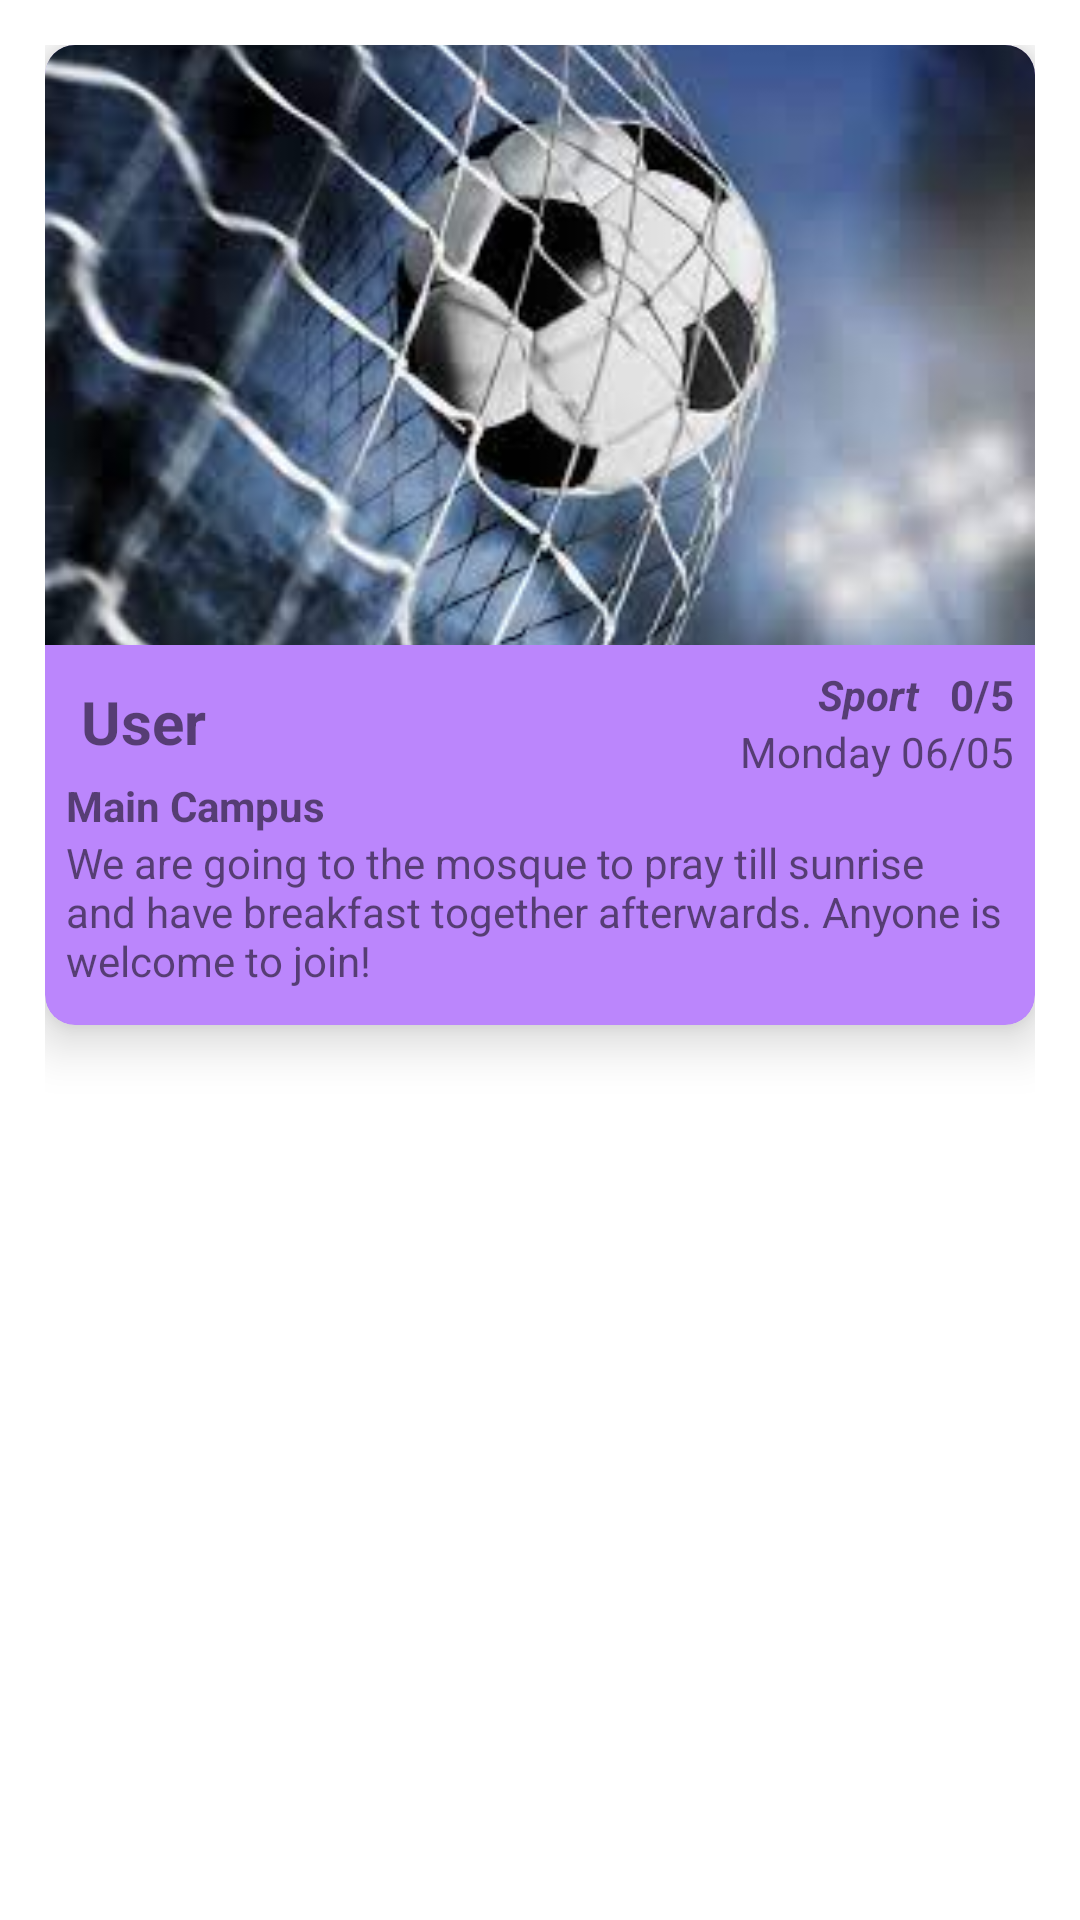

Reconstruct the res/layout file that produces this screen, plus the resources it refers to.
<!-- AndroidManifest.xml: application theme Theme.Navogation_with_pages -->
<!-- res/layout/zones_list_item.xml -->
<?xml version="1.0" encoding="utf-8"?>
<androidx.constraintlayout.widget.ConstraintLayout xmlns:android="http://schemas.android.com/apk/res/android"
    xmlns:app="http://schemas.android.com/apk/res-auto"
    xmlns:tools="http://schemas.android.com/tools"
    android:id="@+id/parent"
    android:layout_width="match_parent"
    android:layout_height="wrap_content"
    android:padding="15dp">

    <com.google.android.material.card.MaterialCardView
        android:id="@+id/zoneCrdView"
        android:layout_width="match_parent"
        android:layout_height="wrap_content"
        android:onClick="expand"
        android:visibility="visible"
        app:cardBackgroundColor="@color/purple_200"
        app:cardCornerRadius="10dp"
        app:cardElevation="10dp"
        app:layout_constraintEnd_toEndOf="parent"
        app:layout_constraintStart_toStartOf="parent"
        app:layout_constraintTop_toTopOf="parent">

        <LinearLayout
            android:layout_width="wrap_content"
            android:layout_height="wrap_content"
            android:orientation="vertical">

            <ImageView
                android:id="@+id/image"
                android:layout_width="match_parent"
                android:layout_height="200dp"
                android:scaleType="centerCrop"
                android:src="@drawable/img" />

            <RelativeLayout
                android:layout_width="match_parent"
                android:layout_height="match_parent"
                android:padding="7dp">


                <TextView
                    android:id="@+id/name"
                    android:layout_width="wrap_content"
                    android:layout_height="wrap_content"
                    android:padding="5dp"
                    android:text="User"
                    android:textSize="20dp"
                    android:textStyle="bold" />

                <TextView
                    android:id="@+id/location"
                    android:layout_width="wrap_content"
                    android:layout_height="wrap_content"
                    android:layout_below="@+id/name"
                    android:text="Main Campus"
                    android:textStyle="bold" />

                <TextView
                    android:id="@+id/quota"
                    android:layout_width="wrap_content"
                    android:layout_height="wrap_content"
                    android:layout_alignParentRight="true"
                    android:text="0/5"
                    android:textStyle="bold" />

                <TextView
                    android:id="@+id/category"
                    android:layout_width="wrap_content"
                    android:layout_height="wrap_content"
                    android:layout_marginRight="10dp"
                    android:layout_toLeftOf="@+id/quota"
                    android:text="Sport"
                    android:textStyle="bold|italic" />

                <TextView
                    android:id="@+id/date"
                    android:layout_width="wrap_content"
                    android:layout_height="wrap_content"
                    android:layout_below="@+id/quota"
                    android:layout_alignParentRight="true"
                    android:text="Monday 06/05" />

                <TextView
                    android:id="@+id/details"
                    android:layout_width="match_parent"
                    android:layout_height="wrap_content"
                    android:layout_below="@id/location"
                    android:paddingBottom="5dp"
                    android:text="We are going to the mosque to pray till sunrise and have breakfast together afterwards. Anyone is welcome to join!" />

                <RelativeLayout
                    android:id="@+id/hidden"
                    android:layout_width="match_parent"
                    android:layout_height="wrap_content"
                    android:layout_below="@id/details"
                    android:visibility="gone">

                    <com.google.android.material.divider.MaterialDivider
                        android:id="@+id/divider"
                        android:layout_width="match_parent"
                        android:layout_height="1dp"
                        android:layout_marginVertical="5dp"
                        android:outlineSpotShadowColor="@color/black" />

                    <LinearLayout
                        android:id="@+id/participantsContainer"
                        android:layout_width="wrap_content"
                        android:layout_height="wrap_content"
                        android:layout_below="@+id/divider"
                        android:orientation="horizontal"
                        android:paddingHorizontal="5dp">

                    </LinearLayout>

                    <Button
                        android:id="@+id/requestBtn"
                        style="@style/Widget.Material3.Button.ElevatedButton"
                        android:layout_width="wrap_content"
                        android:layout_height="wrap_content"
                        android:visibility="visible"
                        android:layout_below="@+id/participantsContainer"
                        android:text="Request"
                        android:textSize="15dp" />

                </RelativeLayout>

            </RelativeLayout>

        </LinearLayout>


    </com.google.android.material.card.MaterialCardView>

</androidx.constraintlayout.widget.ConstraintLayout>
<!-- resources referenced by this layout -->
<resources>
  <color name="black">#FF000000</color>
  <color name="purple_200">#FFBB86FC</color>
  <!-- drawable img: png bitmap (drawable, 119619 bytes) -->
  <style name="Theme.Navogation_with_pages" parent="Theme.MaterialComponents.DayNight.DarkActionBar">
  
      </style>
</resources>
